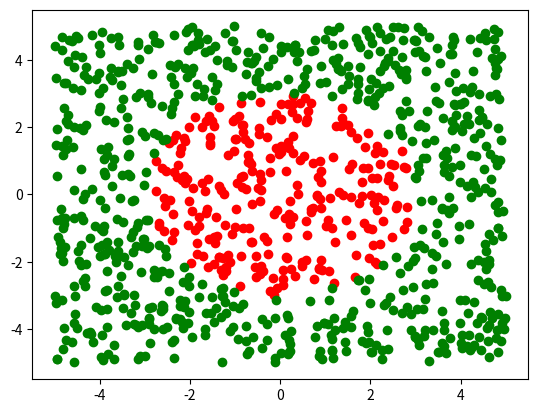

Write Python code to recreate this figure.
# -*- coding: utf-8 -*-
"""Untitled1.ipynb

Automatically generated by Colaboratory.

Original file is located at
    https://colab.research.google.com/<link-removed>
"""

import numpy as np
import matplotlib.pyplot as plt
import math
np.random.seed(0)

n=1000
hit=0
hit_x=[]
hit_y=[]

miss_x=[]
miss_y=[]    
total_area = 10
radius=3
for i in range(n):
  x=np.random.uniform(low=-5.0,high=5.0)
  y=np.random.uniform(low=-5.0,high=5.0)
  if math.sqrt(x**2+y**2) <= radius:
    hit+=1
    hit_x.append(y)
    hit_y.append(x)  
  
  else:
    miss_x.append(x)
    miss_y.append(y)
    
    
est_pi= (hit*total_area**2)/(n*radius**2)

print(hit)
print('estimated pi value :',est_pi)

plt.scatter(hit_x,hit_y,c='red')
plt.scatter(miss_x,miss_y,c='green')
plt.show()